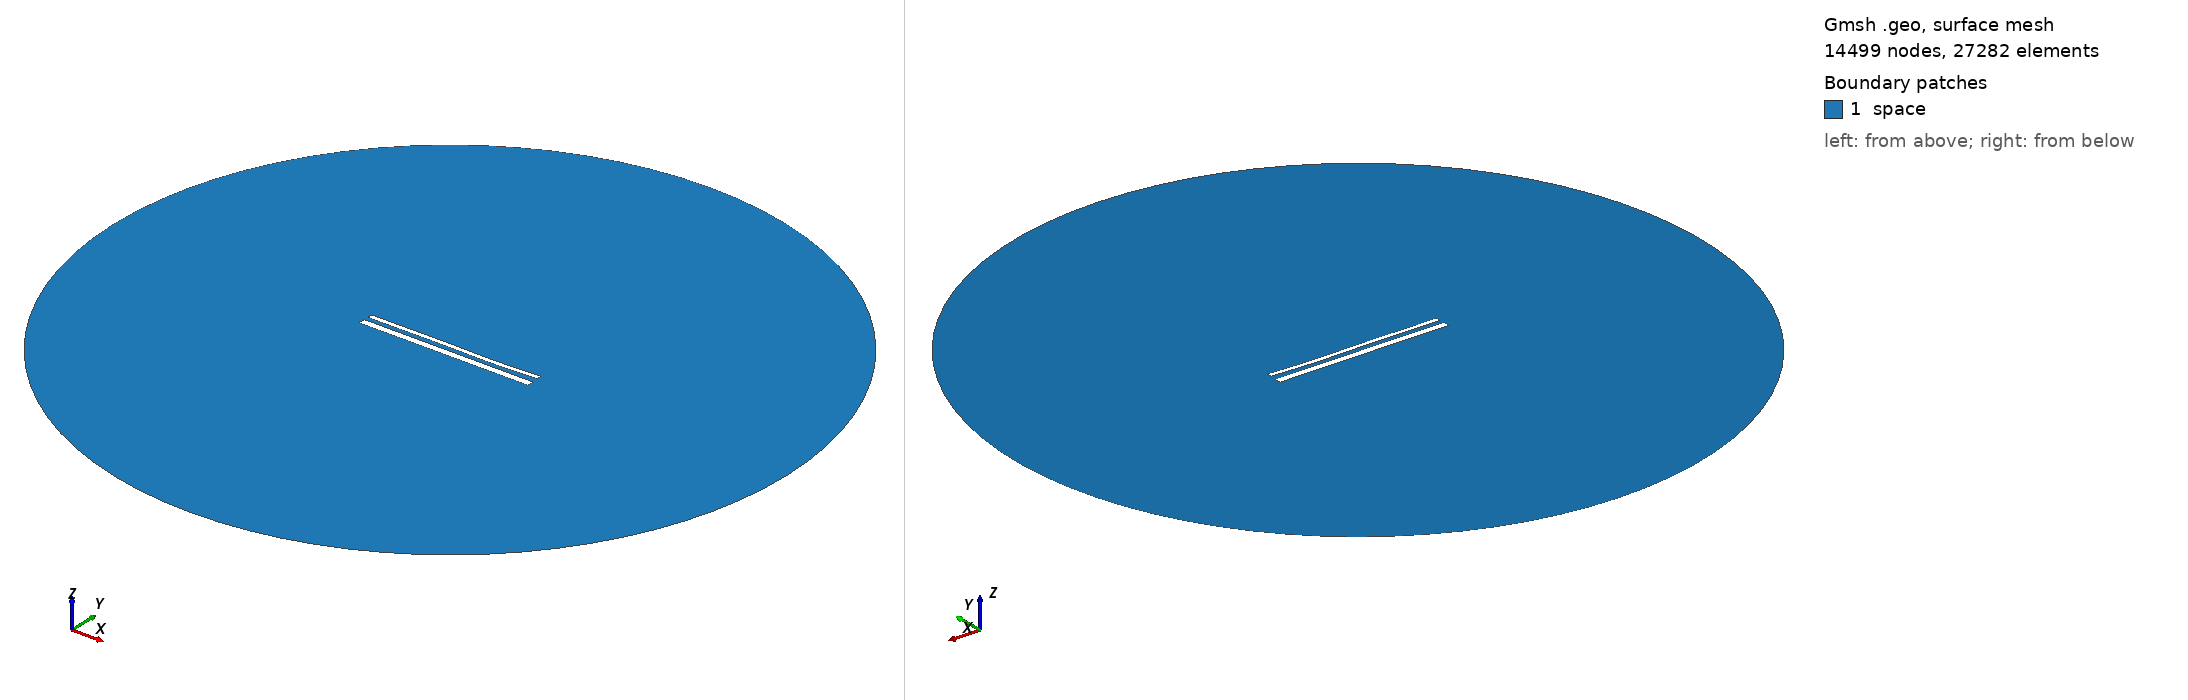

Gmsh geometry script, surface-meshed: 14499 nodes, 27282 surface elements. Boundary patches (legend numbers): 1 space. Left view from above one corner, right view from below the opposite corner. Legend entries are the model's physical surfaces. The drawing asked Gmsh for element sizes between 1% and 20% of the model's largest extent; the script's own settings can give other sizes.

=== 15547.geo (drawn) ===
//---------------------------------------
// Geometry kernel
//---------------------------------------

SetFactory("OpenCASCADE");



//---------------------------------------
// Parameters of the geometry
//---------------------------------------

// Overetch of the upper plate
overetch = 0.5;

// Distance between the plates
distance = 2.5;

// Discretization over the x axis (for the deformation)
nx = 50; 

// Length of the plate
L = 100 - overetch; 

// Number of modes
n = 4; 

// 1st mode coefficient
coeff(1) = 0.15;
beta(1) = 0.596864 * 3.1415926535 / L;

// 2nd mode coefficient
coeff(2) = -0.075;
beta(2) = 1.49418 * 3.1415926535 / L;

// 3rd mode coefficient
coeff(3) = 0.15;
beta(3) = 2.50025 * 3.1415926535 / L;

// 4th mode coefficient
coeff(4) = -0.075;
beta(4) = 3.49999 * 3.1415926535 / L;



//---------------------------------------
// Upper plate (deformed rectangle)
//---------------------------------------

// Coordiantes of the upper plate
xmin = -50;
xmax = 50 - overetch;

// Height of the upper plate
yheight = 4 - 2 * overetch;

// Indexes of the points
UpperID[] = {};
LowerID[] = {};
LeftID[] = {};
RightID[] = {};

// Point index
p = 1;

// Horizontal edges
For i In {1:nx}
    x = xmin + (i-1)*(xmax - xmin)/(nx-1);

    y_bottom = distance / 2 + overetch;
    For j In {1:n}
        C = (Cosh(beta(j)*L) + Cos(beta(j)*L)) / (Sinh(beta(j)*L) + Sin(beta(j)*L));
        y_bottom  = y_bottom + coeff(j) * (Cosh(beta(j)*(x+50)) - Cos(beta(j)*(x+50)) - C * (Sinh(beta(j)*(x+50)) - Sin(beta(j)*(x+50))));
    EndFor

    y_top = y_bottom + yheight;

    Point(p) = {x, y_top, 0, 1.0};
    UpperID[i] = p;
    p = p + 1;

    Point(p) = {x, y_bottom, 0, 1.0};
    LowerID[i] = p;
    p = p + 1;
EndFor

// Create point lists
UpperPts[] = {}; LowerPts[] = {};
For i In {1:nx}
  UpperPts[] += {UpperID[i]};
  LowerPts[] += {LowerID[i]};
EndFor

// Build splines
Spline(1) = {UpperPts[]};
Spline(2) = {LowerPts[]};
Line(3) = {LowerPts[nx-1], UpperPts[nx-1]};
Line(4) = {LowerPts[0], UpperPts[0]};

// Build the plane surface
Curve Loop(1) = {2, 3, -1, -4};
Plane Surface(1) = {1};



//---------------------------------------
// Lower plate (rectangle)
//---------------------------------------

// Vertices
Point(1001) = {-50, -1, 0, 1.0};
Point(1002) = { 50, -1, 0, 1.0};
Point(1003) = { 50,  -5, 0, 1.0};
Point(1004) = {-50,  -5, 0, 1.0};

// Edges
Line(5) = {1001, 1002};
Line(6) = {1002, 1003};
Line(7) = {1003, 1004};
Line(8) = {1004, 1001};

// Plane surface
Line Loop(2) = {5, 6, 7, 8};
Plane Surface(2) = {2}; 



//---------------------------------------
// Outer (fictious) boundary
//---------------------------------------

// Points
Point(1005) = {0, 0, 0};       // Center
Point(1006) = {200, 0, 0};     // Start point
Point(1007) = {0, 200, 0};     // 90 degrees
Point(1008) = {-200, 0, 0};    // 180 degrees
Point(1009) = {0, -200, 0};    // 270 degrees

// Circle arcs (each needs start, center, end)
Circle(9) = {1006, 1005, 1007};
Circle(10) = {1007, 1005, 1008};
Circle(11) = {1008, 1005, 1009};
Circle(12) = {1009, 1005, 1006};

// Plane surface for the entire domain
Curve Loop(3) = {9, 10, 11, 12};
Surface(3) = {3};

// Subtract the plates from the whole domain to obtain the actual domain where we want to solve the equations
BooleanDifference{ Surface{3}; Delete; }{ Surface{1}; Surface{2}; Delete; }




//---------------------------------------
// Transfinite Lines/Curves
//---------------------------------------

// Set the number of points on the boundaries
r = 7;

// Plates
Transfinite Curve {1, 2} = 50*r Using Progression 1;
Transfinite Curve {3, 4} = 2*r Using Progression 1;
Transfinite Line {5, 7} = 50*r Using Progression 1;
Transfinite Line {6, 8} = 2*r Using Progression 1;

// Outer boundary
Transfinite Line {9, 10, 11, 12} = 20 Using Progression 1;



//---------------------------------------
// Physical groups
//---------------------------------------                

// Physical curves (boundaries)
Physical Line("force_segment", 10) = {2};
Physical Line("upper_plate", 11) = {1, 3, 4};
Physical Line("lower_plate", 12) = {5, 6, 7, 8};
Physical Line("boundary", 20) = {9, 10, 11, 12};

// Physical Surfaces
Physical Surface("space", 30) = {3};



//---------------------------------------
// 6. Generate the Mesh
//---------------------------------------

// 2D mesh generation
Mesh 2;
